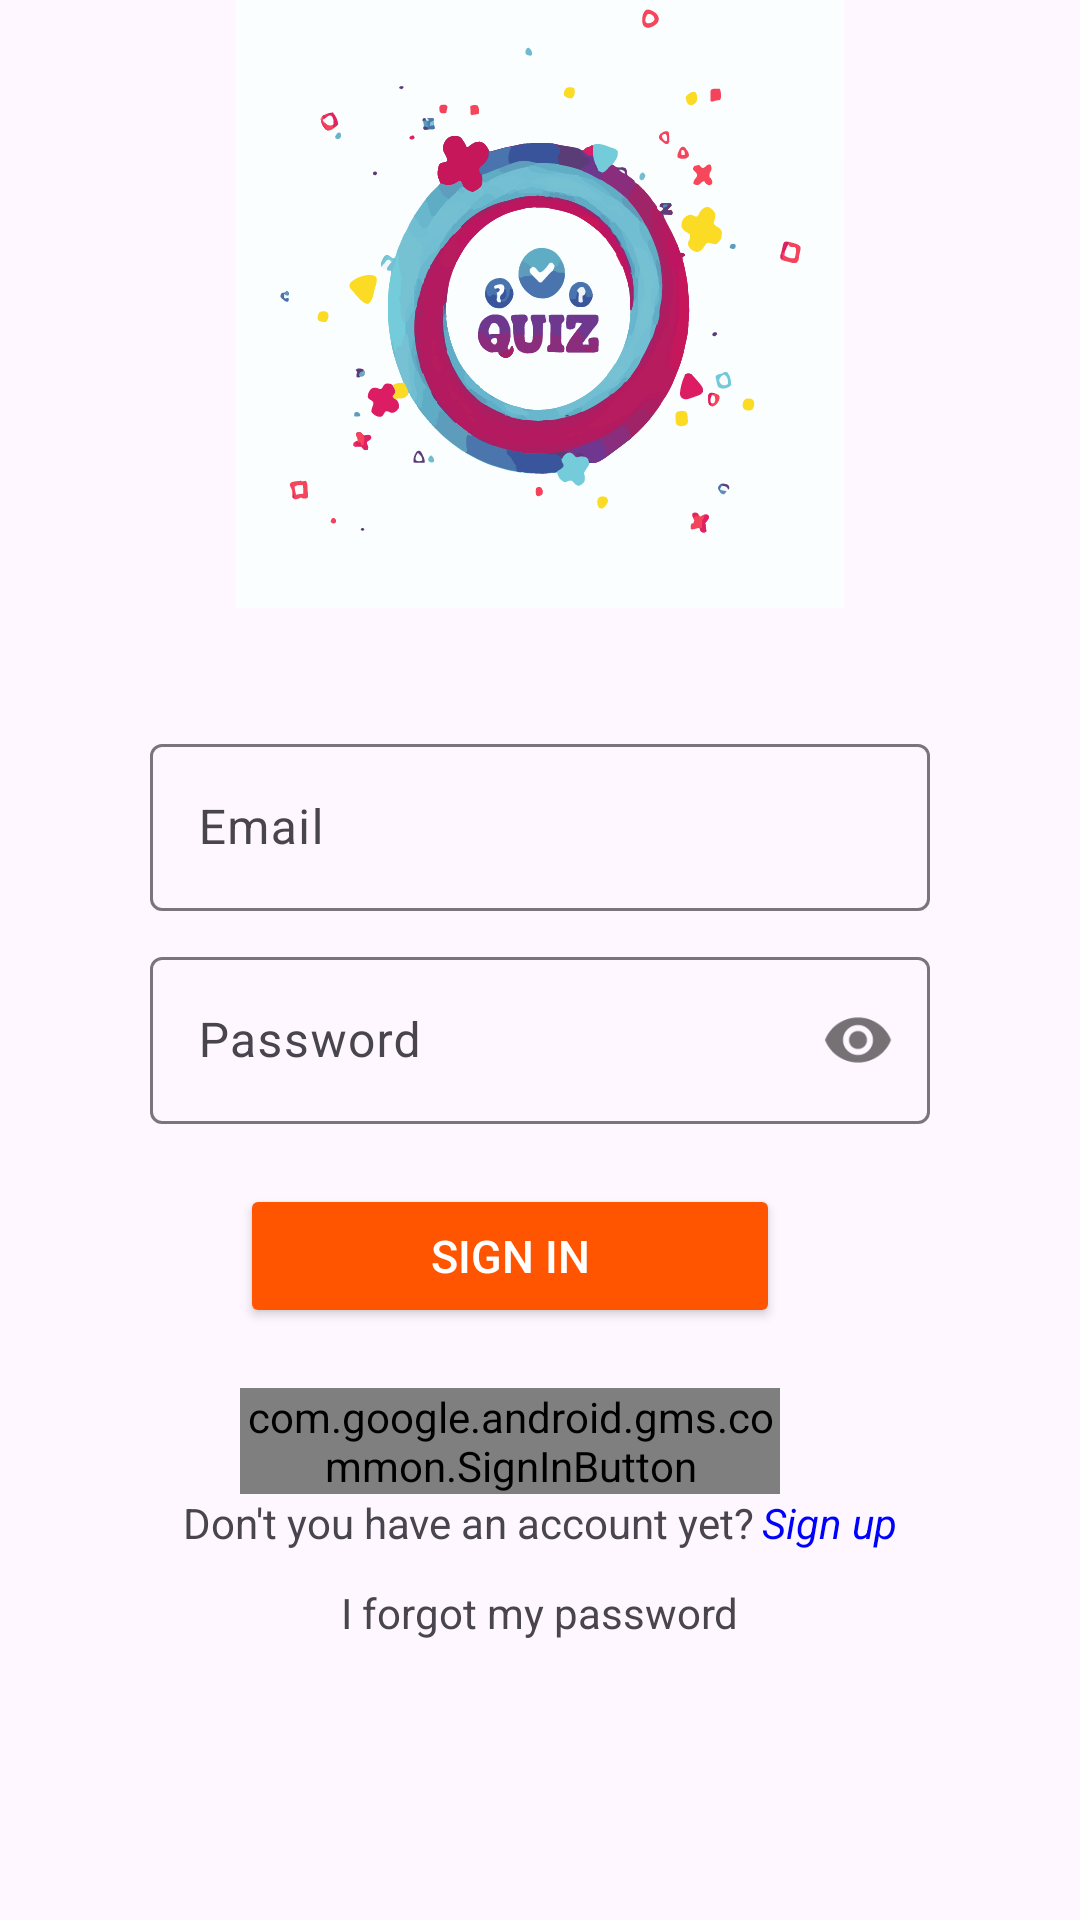

Here is an Android app screen rendered from its layout file. Give the layout XML and the strings, colors and styles it references.
<!-- AndroidManifest.xml: application theme Theme.Quiz -->
<!-- res/layout/fragment_sign_in.xml -->
<?xml version="1.0" encoding="utf-8"?>
<androidx.constraintlayout.widget.ConstraintLayout
    xmlns:android="http://schemas.android.com/apk/res/android"
    xmlns:app="http://schemas.android.com/apk/res-auto"
    xmlns:tools="http://schemas.android.com/tools"
    android:layout_width="match_parent"
    android:layout_height="match_parent"
    tools:context=".MainActivity">

    <ImageView
        android:id="@+id/imageView"
        android:layout_width="0dp"
        android:layout_height="0dp"
        android:src="@drawable/loginlogo"
        app:layout_constraintDimensionRatio="16:9"
        app:layout_constraintEnd_toEndOf="parent"
        app:layout_constraintStart_toStartOf="parent"
        app:layout_constraintTop_toTopOf="parent"
        tools:ignore="MissingConstraints" />

    <com.google.android.material.textfield.TextInputLayout
        android:id="@+id/emailInputLayout"
        android:layout_width="0dp"
        android:layout_height="wrap_content"
        android:layout_marginStart="50dp"
        android:layout_marginTop="40dp"
        android:layout_marginEnd="50dp"
        android:hint="Email"
        app:layout_constraintEnd_toEndOf="parent"
        app:layout_constraintStart_toStartOf="parent"
        app:layout_constraintTop_toBottomOf="@+id/imageView">

        <com.google.android.material.textfield.TextInputEditText
            android:layout_width="match_parent"
            android:layout_height="wrap_content"
            android:drawableStart="@drawable/baseline_email_24"
            android:inputType="textEmailAddress" />
    </com.google.android.material.textfield.TextInputLayout>

    <com.google.android.material.textfield.TextInputLayout
        android:id="@+id/passwordInputLayout"
        android:layout_width="0dp"
        android:layout_height="wrap_content"
        android:layout_marginStart="50dp"
        android:layout_marginTop="10dp"
        android:layout_marginEnd="50dp"
        android:hint="Password"
        app:passwordToggleEnabled="true"
        app:layout_constraintEnd_toEndOf="parent"
        app:layout_constraintStart_toStartOf="parent"
        app:layout_constraintTop_toBottomOf="@+id/emailInputLayout">

        <com.google.android.material.textfield.TextInputEditText
            android:layout_width="match_parent"
            android:layout_height="wrap_content"
            android:drawableStart="@drawable/baseline_lock_24"
            android:inputType="textPassword" />
    </com.google.android.material.textfield.TextInputLayout>


    <Button
        android:id="@+id/buttonSignIn"
        android:layout_width="0dp"
        android:layout_height="wrap_content"
        android:layout_marginStart="80dp"
        android:layout_marginTop="20dp"
        android:layout_marginEnd="100dp"
        android:backgroundTint="@color/orange"
        android:text="@string/sign_in"
        android:textColor="@color/white"
        android:textSize="15sp"
        app:layout_constraintEnd_toEndOf="parent"
        app:layout_constraintHorizontal_bias="0.0"
        app:layout_constraintStart_toStartOf="parent"
        app:layout_constraintTop_toBottomOf="@+id/passwordInputLayout" />

    <com.google.android.gms.common.SignInButton
        android:id="@+id/buttonGoogle"
        android:layout_width="0dp"
        android:layout_height="wrap_content"
        android:layout_marginStart="80dp"
        android:layout_marginTop="20dp"
        android:layout_marginEnd="100dp"
        app:layout_constraintEnd_toEndOf="parent"
        app:layout_constraintHorizontal_bias="0.0"
        app:layout_constraintStart_toStartOf="parent"
        app:layout_constraintTop_toBottomOf="@+id/buttonSignIn"/>

    <LinearLayout
        android:id="@+id/linearLayout"
        android:layout_width="match_parent"
        android:layout_height="20dp"
        android:orientation="horizontal"
        app:layout_constraintTop_toBottomOf="@+id/buttonGoogle"
        tools:layout_editor_absoluteX="0dp">

        <TextView
            android:layout_width="wrap_content"
            android:layout_height="wrap_content"
            android:layout_weight="1"
            android:gravity="right"
            android:text="@string/don_t_you_have_an_account_yet" />

        <TextView
            android:id="@+id/textSignUp"
            android:layout_width="wrap_content"
            android:layout_height="wrap_content"
            android:layout_marginLeft="3dp"
            android:layout_weight="1"
            android:text="Sign up"
            android:textColor="@color/blue"
            android:textStyle="italic" />
    </LinearLayout>

    <TextView
        android:id="@+id/textForgotPassword"
        android:layout_width="wrap_content"
        android:layout_height="wrap_content"
        android:text="I forgot my password"
        android:layout_marginTop="10dp"
        app:layout_constraintEnd_toEndOf="parent"
        app:layout_constraintStart_toStartOf="parent"
        app:layout_constraintTop_toBottomOf="@+id/linearLayout" />


</androidx.constraintlayout.widget.ConstraintLayout>
<!-- resources referenced by this layout -->
<resources>
  <color name="blue">#0000FF</color>
  <color name="orange">#FFFF5500</color>
  <color name="white">#FFFFFFFF</color>
  <!-- drawable loginlogo: vector/xml drawable (drawable, 220304 chars, omitted) -->
  <string name="don_t_you_have_an_account_yet">Don\'t you have an account yet?</string>
  <string name="sign_in">Sign In</string>
  <style name="Theme.Quiz" parent="Base.Theme.Quiz" />
  <style name="Base.Theme.Quiz" parent="Theme.Material3.DayNight.NoActionBar">
          <item name="android:windowIsTranslucent">true</item>
      </style>
</resources>
